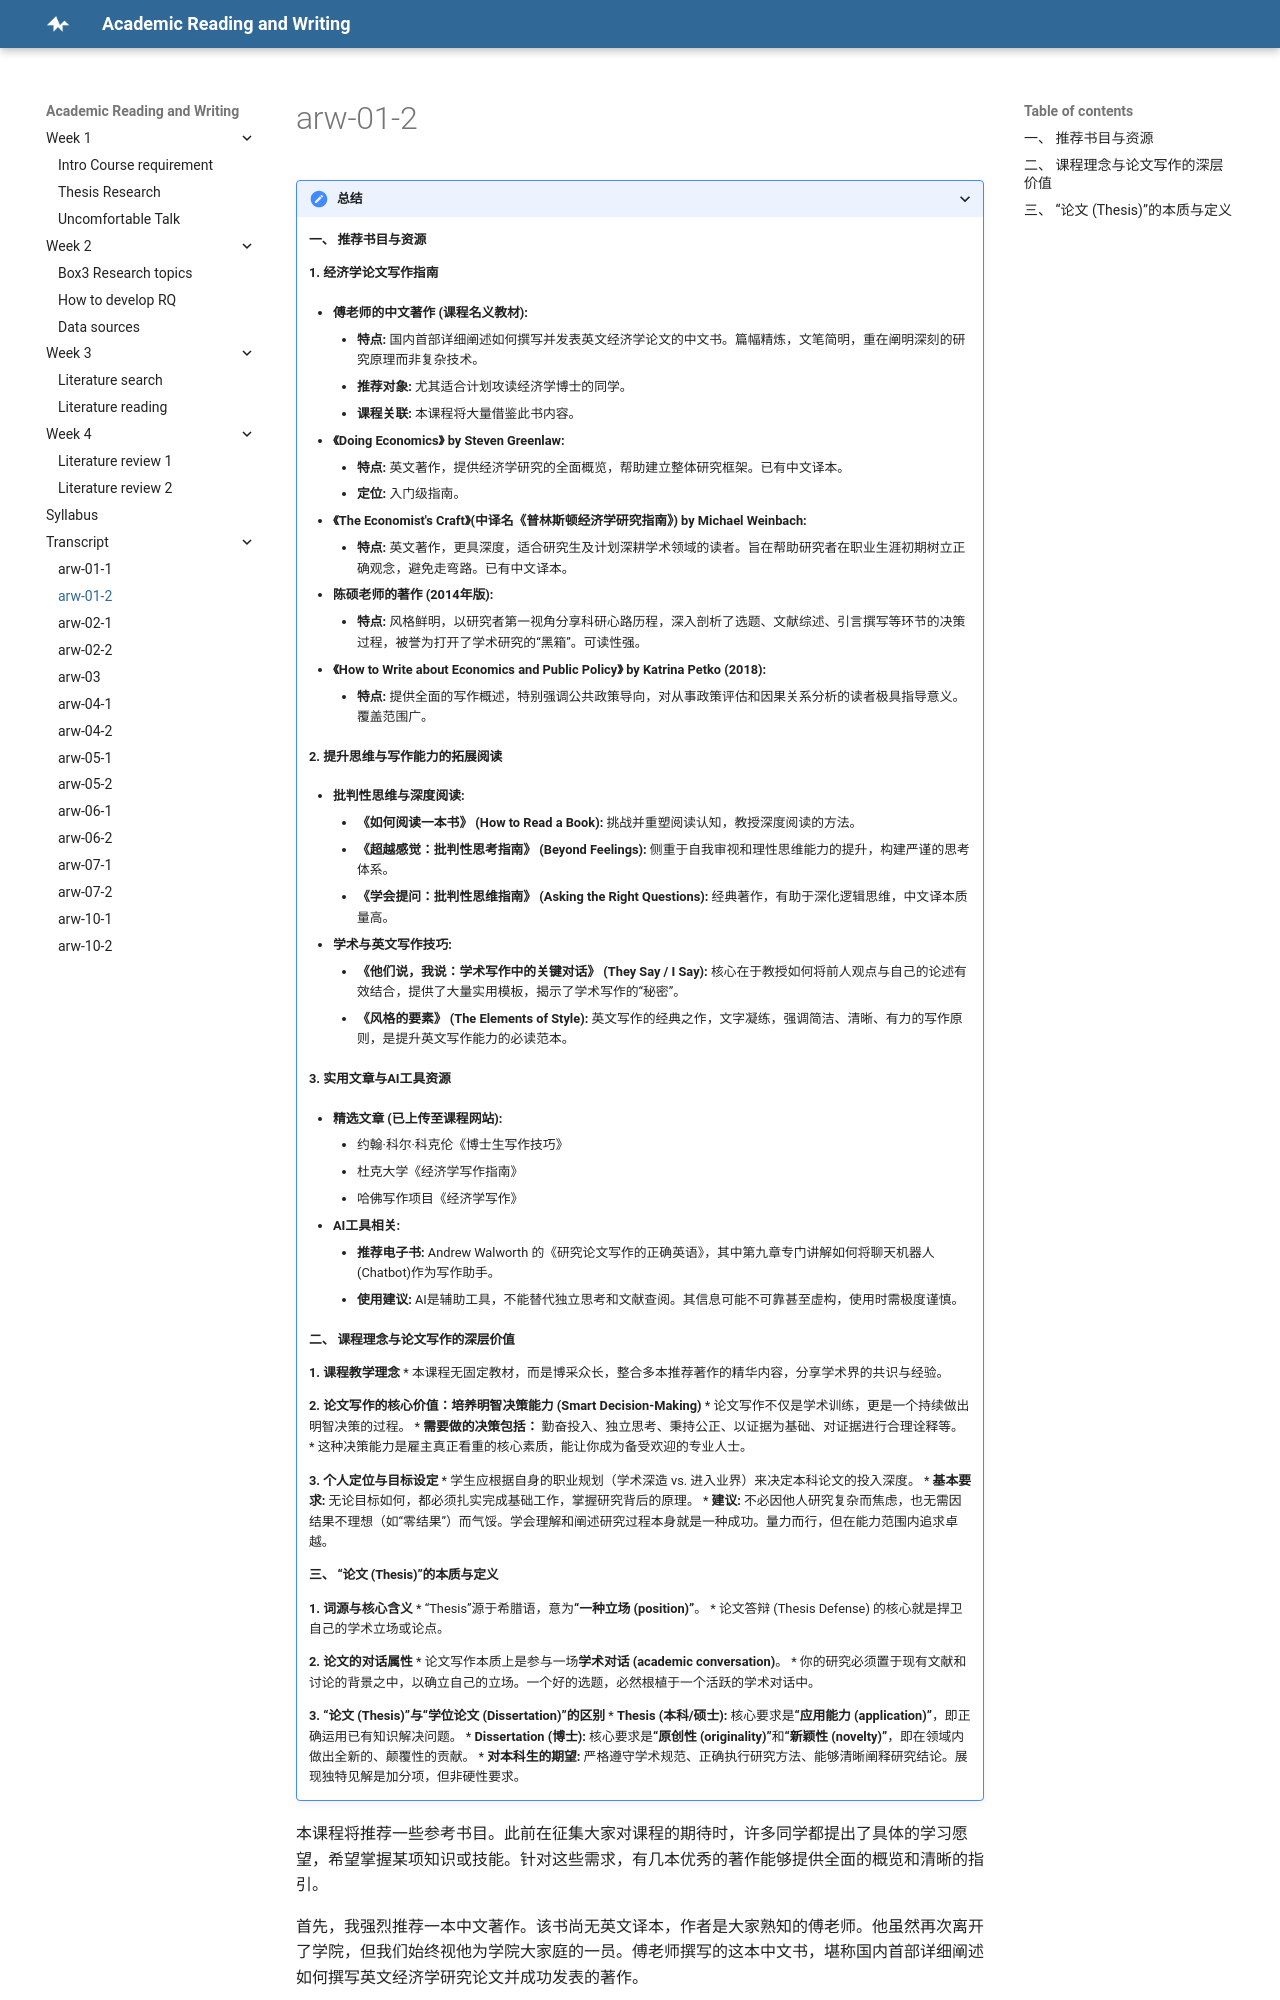

repository: concinna/arw · page: arw-01-2/index.html · generator: mkdocs

???+ 总结

    #### 一、 推荐书目与资源

    **1. 经济学论文写作指南**

    *   **傅老师的中文著作 (课程名义教材):**
        *   **特点:** 国内首部详细阐述如何撰写并发表英文经济学论文的中文书。篇幅精炼，文笔简明，重在阐明深刻的研究原理而非复杂技术。
        *   **推荐对象:** 尤其适合计划攻读经济学博士的同学。
        *   **课程关联:** 本课程将大量借鉴此书内容。

    *   **《Doing Economics》 by Steven Greenlaw:**
        *   **特点:** 英文著作，提供经济学研究的全面概览，帮助建立整体研究框架。已有中文译本。
        *   **定位:** 入门级指南。

    *   **《The Economist's Craft》(中译名《普林斯顿经济学研究指南》) by Michael Weinbach:**
        *   **特点:** 英文著作，更具深度，适合研究生及计划深耕学术领域的读者。旨在帮助研究者在职业生涯初期树立正确观念，避免走弯路。已有中文译本。

    *   **陈硕老师的著作 (2014年版):**
        *   **特点:** 风格鲜明，以研究者第一视角分享科研心路历程，深入剖析了选题、文献综述、引言撰写等环节的决策过程，被誉为打开了学术研究的“黑箱”。可读性强。

    *   **《How to Write about Economics and Public Policy》 by Katrina Petko (2018):**
        *   **特点:** 提供全面的写作概述，特别强调公共政策导向，对从事政策评估和因果关系分析的读者极具指导意义。覆盖范围广。

    **2. 提升思维与写作能力的拓展阅读**

    *   **批判性思维与深度阅读:**
        *   **《如何阅读一本书》 (How to Read a Book):** 挑战并重塑阅读认知，教授深度阅读的方法。
        *   **《超越感觉：批判性思考指南》 (Beyond Feelings):** 侧重于自我审视和理性思维能力的提升，构建严谨的思考体系。
        *   **《学会提问：批判性思维指南》 (Asking the Right Questions):** 经典著作，有助于深化逻辑思维，中文译本质量高。

    *   **学术与英文写作技巧:**
        *   **《他们说，我说：学术写作中的关键对话》 (They Say / I Say):** 核心在于教授如何将前人观点与自己的论述有效结合，提供了大量实用模板，揭示了学术写作的“秘密”。
        *   **《风格的要素》 (The Elements of Style):** 英文写作的经典之作，文字凝练，强调简洁、清晰、有力的写作原则，是提升英文写作能力的必读范本。

    **3. 实用文章与AI工具资源**

    *   **精选文章 (已上传至课程网站):**
        *   约翰·科尔·科克伦《博士生写作技巧》
        *   杜克大学《经济学写作指南》
        *   哈佛写作项目《经济学写作》

    *   **AI工具相关:**
        *   **推荐电子书:** Andrew Walworth 的《研究论文写作的正确英语》，其中第九章专门讲解如何将聊天机器人(Chatbot)作为写作助手。
        *   **使用建议:** AI是辅助工具，不能替代独立思考和文献查阅。其信息可能不可靠甚至虚构，使用时需极度谨慎。

    #### 二、 课程理念与论文写作的深层价值

    **1. 课程教学理念**
    *   本课程无固定教材，而是博采众长，整合多本推荐著作的精华内容，分享学术界的共识与经验。

    **2. 论文写作的核心价值：培养明智决策能力 (Smart Decision-Making)**
    *   论文写作不仅是学术训练，更是一个持续做出明智决策的过程。
    *   **需要做的决策包括：** 勤奋投入、独立思考、秉持公正、以证据为基础、对证据进行合理诠释等。
    *   这种决策能力是雇主真正看重的核心素质，能让你成为备受欢迎的专业人士。

    **3. 个人定位与目标设定**
    *   学生应根据自身的职业规划（学术深造 vs. 进入业界）来决定本科论文的投入深度。
    *   **基本要求:** 无论目标如何，都必须扎实完成基础工作，掌握研究背后的原理。
    *   **建议:** 不必因他人研究复杂而焦虑，也无需因结果不理想（如“零结果”）而气馁。学会理解和阐述研究过程本身就是一种成功。量力而行，但在能力范围内追求卓越。

    #### 三、 “论文 (Thesis)”的本质与定义

    **1. 词源与核心含义**
    *   “Thesis”源于希腊语，意为**“一种立场 (position)”**。
    *   论文答辩 (Thesis Defense) 的核心就是捍卫自己的学术立场或论点。

    **2. 论文的对话属性**
    *   论文写作本质上是参与一场**学术对话 (academic conversation)**。
    *   你的研究必须置于现有文献和讨论的背景之中，以确立自己的立场。一个好的选题，必然根植于一个活跃的学术对话中。

    **3. “论文 (Thesis)”与“学位论文 (Dissertation)”的区别**
    *   **Thesis (本科/硕士):** 核心要求是**“应用能力 (application)”**，即正确运用已有知识解决问题。
    *   **Dissertation (博士):** 核心要求是**“原创性 (originality)”**和**“新颖性 (novelty)”**，即在领域内做出全新的、颠覆性的贡献。
    *   **对本科生的期望:** 严格遵守学术规范、正确执行研究方法、能够清晰阐释研究结论。展现独特见解是加分项，但非硬性要求。

本课程将推荐一些参考书目。此前在征集大家对课程的期待时，许多同学都提出了具体的学习愿望，希望掌握某项知识或技能。针对这些需求，有几本优秀的著作能够提供全面的概览和清晰的指引。
